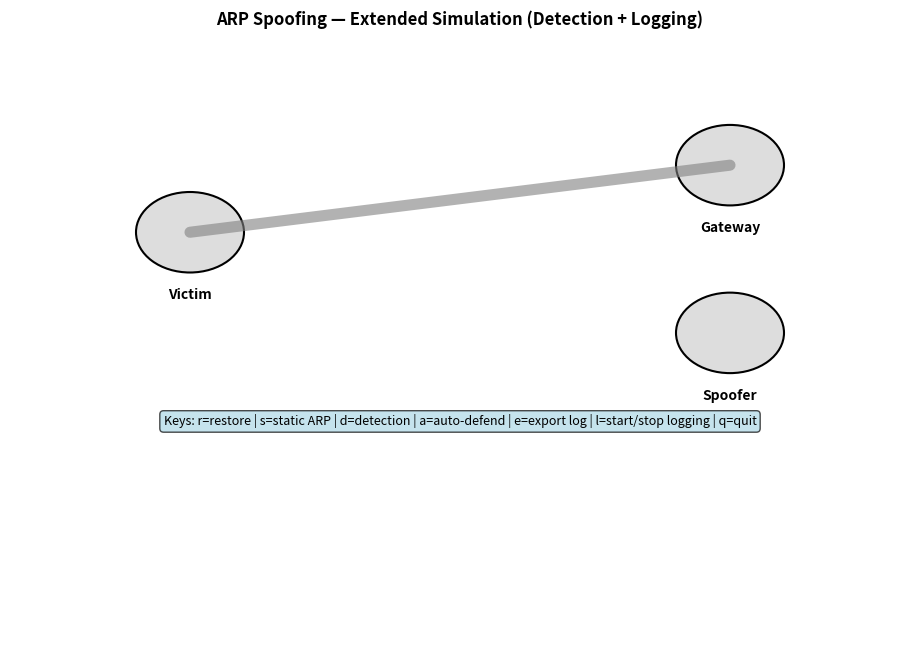

The script that saved this image:
# arp_sim_extended.py
# Extended ARP spoofing simulation with detection, logging, and statistics
# Requires: Python 3.x and matplotlib
# Run: python arp_sim_extended.py

import matplotlib.pyplot as plt
import matplotlib.patches as patches
import matplotlib.animation as animation
import random
import time
from datetime import datetime

# --- Simulation Parameters ---
ARP_REQUEST_INTERVAL = 3.0
GATEWAY_REPLY_DELAY = 0.4
SPOOFER_INTERVAL = 2.0
FRAME_INTERVAL_MS = 200

# --- Statistics tracking ---
stats = {
    "arp_requests": 0,
    "legitimate_replies": 0,
    "forged_replies": 0,
    "cache_poisonings": 0,
    "detections": 0,
    "restorations": 0
}

# --- Node definitions ---
victim = {
    "name": "Victim",
    "ip": "192.168.1.10",
    "mac": "AA:AA:AA:AA:AA:10",
    "arp": {}
}
gateway = {
    "name": "Gateway",
    "ip": "192.168.1.1",
    "mac": "GG:GG:GG:GG:GG:01"
}
spoofer = {
    "name": "Spoofer",
    "ip": "192.168.1.80",
    "mac": "SS:SS:SS:SS:SS:80"
}

# --- State ---
_last_arp_request = time.time()
_last_spoof = time.time()
static_arp_enabled = False
detection_enabled = True
auto_defend_enabled = False

# --- ARP history for detection ---
arp_history = []  # List of (timestamp, ip, mac, type) tuples

# --- Logging ---
LOG_LINES = []
log_file = None

def log(msg, level="INFO"):
    t = time.strftime("%H:%M:%S")
    timestamp = datetime.now().strftime("%Y-%m-%d %H:%M:%S")
    formatted = f"[{t}] [{level}] {msg}"
    LOG_LINES.append(formatted)
    if len(LOG_LINES) > 10:
        LOG_LINES.pop(0)
    print(formatted)
    
    # Write to file if enabled
    if log_file:
        log_file.write(f"{timestamp} {formatted}\n")
        log_file.flush()

def start_logging():
    global log_file
    filename = f"arp_log_{datetime.now().strftime('%Y%m%d_%H%M%S')}.txt"
    log_file = open(filename, 'w')
    log(f"Started logging to {filename}", "SYSTEM")
    return filename

def stop_logging():
    global log_file
    if log_file:
        log("Stopped logging", "SYSTEM")
        log_file.close()
        log_file = None

# --- Detection system ---
def detect_arp_anomaly(ip, new_mac, event_type):
    """Detect suspicious ARP behavior"""
    if not detection_enabled:
        return False, None
    
    # Check for MAC flip-flop (same IP, different MACs in short time)
    recent = [h for h in arp_history if h[1] == ip and time.time() - h[0] < 60]
    if len(recent) > 0:
        macs = set(h[2] for h in recent)
        if len(macs) > 1 and new_mac not in macs:
            stats["detections"] += 1
            return True, "MAC_FLIP_FLOP"
    
    # Check for too many updates in short time
    if len(recent) > 5:
        stats["detections"] += 1
        return True, "TOO_FREQUENT"
    
    return False, None

# --- ARP processing ---
def send_arp_request(sender, target_ip):
    log(f"{sender['name']}: ARP request for {target_ip}")
    stats["arp_requests"] += 1
    arp_history.append((time.time(), target_ip, None, "REQUEST"))
    
    if gateway["ip"] == target_ip:
        scheduled_replies.append((time.time() + GATEWAY_REPLY_DELAY, gateway, gateway['ip'], gateway['mac'], False))

def send_arp_reply(owner, target_ip, owner_mac, is_forged=False):
    reply_type = "FORGED" if is_forged else "legitimate"
    log(f"{owner['name']}: {reply_type} ARP reply {target_ip} is at {owner_mac}")
    
    if is_forged:
        stats["forged_replies"] += 1
    else:
        stats["legitimate_replies"] += 1
    
    arp_history.append((time.time(), target_ip, owner_mac, "REPLY" if not is_forged else "FORGED"))
    process_arp_reply(victim, target_ip, owner_mac, is_forged)

def send_forged_reply(attacker, claimed_ip, fake_mac):
    send_arp_reply(attacker, claimed_ip, fake_mac, is_forged=True)

def process_arp_reply(host, ip, mac, is_forged=False):
    prev = host['arp'].get(ip)
    
    # Static ARP check
    if static_arp_enabled and ip in host['arp']:
        log("Victim: static ARP enabled — ignoring update", "DEFENSE")
        return
    
    # Detection system
    suspicious, reason = detect_arp_anomaly(ip, mac, "REPLY")
    if suspicious:
        log(f"⚠️ ALERT: Suspicious ARP activity detected - {reason}", "ALERT")
        if auto_defend_enabled and is_forged:
            log("Auto-defense triggered: sending gratuitous ARP", "DEFENSE")
            scheduled_replies.append((time.time() + 0.1, gateway, gateway['ip'], gateway['mac'], False))
            stats["restorations"] += 1
    
    host['arp'][ip] = mac
    
    if prev is None:
        log(f"Victim: learned {ip} -> {mac}")
    elif prev != mac:
        log(f"Victim: UPDATED {ip}: {prev} -> {mac}", "WARNING")
        if prev == gateway['mac'] and mac != gateway['mac']:
            stats["cache_poisonings"] += 1
    
    update_flow_state()

# --- Visual / flow state ---
flow_state = "unknown"
alert_active = False

def update_flow_state():
    global flow_state, alert_active
    real = gateway['mac']
    mapped = victim['arp'].get(gateway['ip'])
    
    if mapped is None:
        flow_state = "unknown"
        alert_active = False
    elif mapped == real:
        flow_state = "ok"
        alert_active = False
    else:
        flow_state = "poisoned"
        alert_active = True

scheduled_replies = []

# --- Matplotlib setup ---
fig = plt.figure(figsize=(10, 7))
gs = fig.add_gridspec(3, 2, hspace=0.3, wspace=0.3)

# Main visualization
ax_main = fig.add_subplot(gs[0:2, :])
ax_main.set_xlim(0, 10)
ax_main.set_ylim(0, 6)
ax_main.axis('off')

# Statistics panel
ax_stats = fig.add_subplot(gs[2, 0])
ax_stats.axis('off')

# Log panel
ax_log = fig.add_subplot(gs[2, 1])
ax_log.axis('off')

plt.subplots_adjust(left=0.05, right=0.95, top=0.95, bottom=0.05)

# positions
pos = {
    "victim": (2, 3),
    "gateway": (8, 4),
    "spoofer": (8, 1.5)
}

# draw nodes
node_patches = {}
for k, p in pos.items():
    circ = patches.Circle(p, 0.6, ec='black', lw=1.5, facecolor='#ddd')
    ax_main.add_patch(circ)
    node_patches[k] = circ
    ax_main.text(p[0], p[1]-1.0, k.capitalize(), ha='center', fontsize=10, weight='bold')

# flow line
flow_line, = ax_main.plot([pos['victim'][0], pos['gateway'][0]], 
                          [pos['victim'][1], pos['gateway'][1]],
                          lw=8, solid_capstyle='round', color='gray', alpha=0.6)

# Alert indicator
alert_circle = patches.Circle((5, 5), 0.3, ec='red', lw=3, facecolor='none', visible=False)
ax_main.add_patch(alert_circle)
alert_text = ax_main.text(5, 5, "!", ha='center', va='center', fontsize=20, 
                         color='red', weight='bold', visible=False)

# ARP cache box
arp_text = ax_main.text(0.02, 0.98, "", transform=ax_main.transAxes, va='top', fontsize=9,
                       bbox=dict(facecolor='white', edgecolor='black', boxstyle='round,pad=0.5'))

# Status indicators
status_text = ax_main.text(0.98, 0.98, "", transform=ax_main.transAxes, va='top', ha='right', 
                          fontsize=8, bbox=dict(facecolor='lightyellow', edgecolor='black', boxstyle='round,pad=0.3'))

# Stats display
stats_text = ax_stats.text(0.05, 0.95, "", transform=ax_stats.transAxes, va='top', fontsize=8,
                          bbox=dict(facecolor='white', edgecolor='black', boxstyle='round,pad=0.5'))

# Log display
log_text = ax_log.text(0.05, 0.95, "", transform=ax_log.transAxes, va='top', fontsize=7,
                      family='monospace', bbox=dict(facecolor='white', edgecolor='black', boxstyle='round,pad=0.5'))

# Instructions
ax_main.text(0.5, 0.02, "Keys: r=restore | s=static ARP | d=detection | a=auto-defend | e=export log | l=start/stop logging | q=quit", 
            transform=ax_main.transAxes, ha='center', fontsize=9, 
            bbox=dict(facecolor='lightblue', alpha=0.7, boxstyle='round,pad=0.3'))

def update_frame(frame):
    global _last_arp_request, _last_spoof, alert_active
    tnow = time.time()
    
    # Victim ARP requests
    if tnow - _last_arp_request >= ARP_REQUEST_INTERVAL:
        _last_arp_request = tnow
        send_arp_request(victim, gateway['ip'])
    
    # Spoofer attacks
    if tnow - _last_spoof >= SPOOFER_INTERVAL:
        _last_spoof = tnow
        if random.random() < 0.9:
            send_forged_reply(spoofer, gateway['ip'], spoofer['mac'])
    
    # Fire scheduled replies
    if scheduled_replies:
        for sched in scheduled_replies[:]:
            fire_time, owner, ip, mac, is_forged = sched
            if tnow >= fire_time:
                send_arp_reply(owner, ip, mac, is_forged)
                scheduled_replies.remove(sched)
    
    # Update visuals
    node_patches['victim'].set_facecolor('#bfefff' if not static_arp_enabled else '#c7f5c7')
    node_patches['gateway'].set_facecolor('#d1ffd1')
    node_patches['spoofer'].set_facecolor('#ffd1d1')
    
    # Alert animation
    if alert_active:
        alert_circle.set_visible(True)
        alert_text.set_visible(True)
        # Pulse effect
        scale = 1 + 0.3 * abs(time.time() % 1 - 0.5)
        alert_circle.set_radius(0.3 * scale)
    else:
        alert_circle.set_visible(False)
        alert_text.set_visible(False)
    
    # Flow line color
    if flow_state == "unknown":
        flow_line.set_color('gray')
        flow_line.set_alpha(0.4)
    elif flow_state == "ok":
        flow_line.set_color('green')
        flow_line.set_alpha(0.9)
    else:
        flow_line.set_color('red')
        flow_line.set_alpha(0.9)
    
    # Update ARP cache display
    s = "📋 Victim ARP Cache:\n"
    for ip, mac in victim['arp'].items():
        indicator = "✓" if mac == gateway['mac'] else "✗"
        s += f"{indicator} {ip} → {mac}\n"
    if not victim['arp']:
        s += "(empty)\n"
    arp_text.set_text(s)
    
    # Update status
    status = "🔒 Status:\n"
    status += f"Static ARP: {'ON' if static_arp_enabled else 'OFF'}\n"
    status += f"Detection: {'ON' if detection_enabled else 'OFF'}\n"
    status += f"Auto-defend: {'ON' if auto_defend_enabled else 'OFF'}\n"
    status += f"Logging: {'ON' if log_file else 'OFF'}\n"
    status_text.set_text(status)
    
    # Update statistics
    stats_display = "📊 Statistics:\n"
    stats_display += f"ARP Requests: {stats['arp_requests']}\n"
    stats_display += f"Legitimate Replies: {stats['legitimate_replies']}\n"
    stats_display += f"Forged Replies: {stats['forged_replies']}\n"
    stats_display += f"Cache Poisonings: {stats['cache_poisonings']}\n"
    stats_display += f"Detections: {stats['detections']}\n"
    stats_display += f"Restorations: {stats['restorations']}\n"
    if stats['forged_replies'] > 0:
        success_rate = (stats['cache_poisonings'] / stats['forged_replies']) * 100
        stats_display += f"Attack Success: {success_rate:.1f}%\n"
    stats_text.set_text(stats_display)
    
    # Update log
    log_text.set_text("\n".join(LOG_LINES[-8:]))
    
    return []

def on_key(event):
    global static_arp_enabled, detection_enabled, auto_defend_enabled
    
    if event.key == 'r':
        log("🛡️ Manual restoration: sending correct gratuitous ARP", "ACTION")
        send_arp_reply(gateway, gateway['ip'], gateway['mac'])
        stats["restorations"] += 1
    
    elif event.key == 's':
        static_arp_enabled = not static_arp_enabled
        log(f"🔒 Static ARP: {static_arp_enabled}", "ACTION")
        if static_arp_enabled:
            victim['arp'][gateway['ip']] = gateway['mac']
            update_flow_state()
    
    elif event.key == 'd':
        detection_enabled = not detection_enabled
        log(f"🔍 Detection system: {detection_enabled}", "ACTION")
    
    elif event.key == 'a':
        auto_defend_enabled = not auto_defend_enabled
        log(f"⚔️ Auto-defend mode: {auto_defend_enabled}", "ACTION")
    
    elif event.key == 'e':
        filename = f"arp_stats_{datetime.now().strftime('%Y%m%d_%H%M%S')}.txt"
        with open(filename, 'w') as f:
            f.write("=== ARP Spoofing Simulation Statistics ===\n\n")
            f.write(f"Generated: {datetime.now().strftime('%Y-%m-%d %H:%M:%S')}\n\n")
            f.write("--- Statistics ---\n")
            for key, value in stats.items():
                f.write(f"{key.replace('_', ' ').title()}: {value}\n")
            f.write("\n--- Recent Log ---\n")
            for line in LOG_LINES:
                f.write(line + "\n")
            f.write("\n--- ARP History ---\n")
            for ts, ip, mac, etype in arp_history[-50:]:
                timestr = datetime.fromtimestamp(ts).strftime('%H:%M:%S')
                f.write(f"{timestr} | {ip} | {mac} | {etype}\n")
        log(f"📄 Exported statistics to {filename}", "SYSTEM")
    
    elif event.key == 'l':
        if log_file:
            stop_logging()
        else:
            start_logging()
    
    elif event.key == 'q':
        log("Shutting down simulation", "SYSTEM")
        if log_file:
            stop_logging()
        plt.close(fig)

fig.canvas.mpl_connect('key_press_event', on_key)

# Start
ani = animation.FuncAnimation(fig, update_frame, interval=FRAME_INTERVAL_MS)
log("Extended simulation ready! Additional features: detection, auto-defend, logging", "SYSTEM")
log("Press 'd' for detection, 'a' for auto-defend, 'l' to start logging", "SYSTEM")
plt.suptitle("ARP Spoofing — Extended Simulation (Detection + Logging)", fontsize=12, weight='bold')
plt.show()
